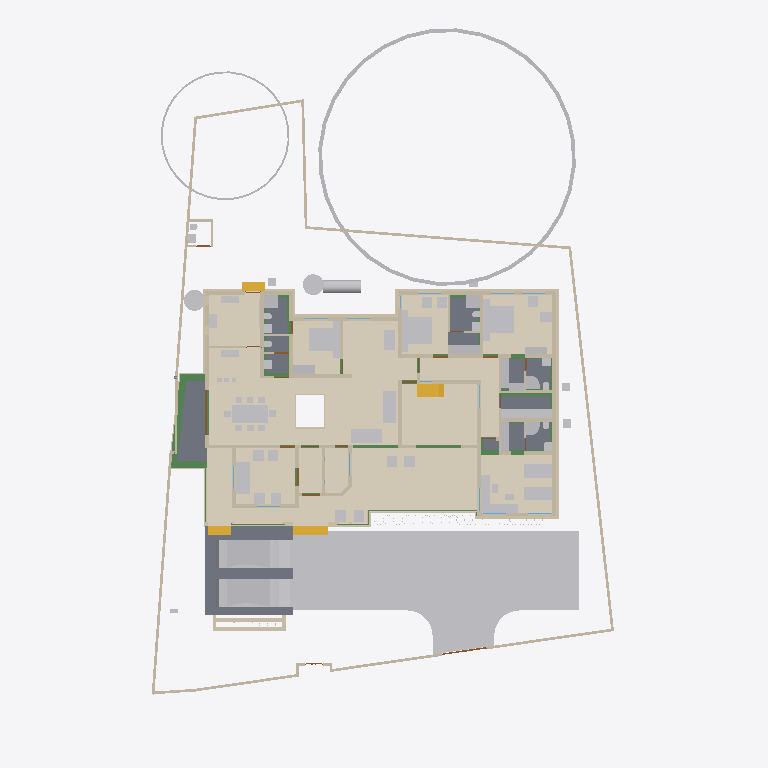
Plan cut of the same IFC building model at storey 'Plumbing' (level 0.00 m, cut at 1.40 m), seen from above with north up, elements coloured by IFC class: 82 other elements (light grey), 80 walls (beige), 23 beams (green), 14 coverings (cream), 9 slabs (grey), 4 stair flights (yellow), 4 doors (brown). Cut surfaces are drawn darker.
Extent 31.1 m × 47.6 m × 17.0 m (x, y, z). Storeys (9): Footing at -0.87 m; 00 at 0.00 m; Verandah at 0.00 m; Plumbing at 0.00 m; GF at 0.45 m; GFLintel at 2.55 m; FF at 3.45 m; GF-E at 3.45 m; FFtop at 5.70 m. Elements (790): 269 IfcWall, 192 IfcBeam, 62 IfcFurniture, 44 IfcColumn, 31 IfcWindow, 29 IfcGeographicElement, 27 IfcDoor, 22 IfcSlab, 18 IfcSanitaryTerminal, 16 IfcCovering, 12 IfcElectricAppliance, 11 IfcEarthworksFill.

HEADER;
FILE_DESCRIPTION(('ViewDefinition[DesignTransferView]'),'2;1');
FILE_NAME('Sreekesh.ifc','2025-06-25T13:10:52+05:30',(),(),'IfcOpenShell 0.8.3-alpha250613','Bonsai 0.8.3-alpha250613-9b8357c','Nobody');
FILE_SCHEMA(('IFC4X3'));
ENDSEC;
DATA;
#1=IFCPROJECT('0aPvmvJuf5owphcfiKWAsN',$,'My Project',$,$,$,$,(#14,#26),#9);
#30=IFCSITE('3jTVXq97zE2OZTfzZH9iYT',$,'My Site',$,$,#53,$,$,$,$,$,$,$,$);
#211744=IFCSITE('2pH2ecD1v9bgK8psTEcl$_',$,'Site',$,$,#211760,#211754,$,$,$,$,$,$,$);
#36=IFCBUILDING('3Bt1MypEf4fuqFfshm9kTs',$,'My Building',$,$,#59,$,$,$,$,$,$);
#333137=IFCBUILDING('2u05Cn$TD6OPdaLJzvNsxO',$,'GFWall',$,$,#333157,$,$,$,$,$,$);
#339211=IFCBUILDING('002Xt49mzDahM74jmffgUi',$,'GF-P',$,$,#339231,$,$,$,$,$,$);
#42=IFCBUILDINGSTOREY('3Yt8GBe1vE1Byt_$JKaQnQ',$,'GF',$,$,#7313,$,$,$,$);
#8023=IFCBUILDINGSTOREY('3LNq90aff4Xhn4xfthWyFx',$,'00',$,$,#8039,$,$,$,$);
#71986=IFCBUILDINGSTOREY('1ZF$IMkzjA5efl8XVVA8ry',$,'FFtop',$,$,#72046,$,$,$,$);
#72129=IFCBUILDINGSTOREY('1Nt2vvvNTB5u0X$NIke4ti',$,'GFLintel',$,$,#280967,$,$,$,$);
#83382=IFCBUILDINGSTOREY('2do7yjy$r1eOSN7_GxsK9f',$,'FF',$,$,#83409,$,$,$,$);
#301077=IFCBUILDINGSTOREY('1n3LFyF6X708Cvo1r86gbR',$,'Footing',$,$,#301097,$,$,$,$);
#340744=IFCBUILDINGSTOREY('0$aAKYJlj1sB8ELKRxTL7n',$,'GF-E',$,$,#340770,$,$,$,$);
#360055=IFCBUILDINGSTOREY('2kU8qRmBnF7foRmD37T33I',$,'Verandah',$,$,#360071,$,$,$,$);
#367233=IFCBUILDINGSTOREY('3r39yX7tr10xAjP1zlM9FN',$,'Plumbing',$,$,#367249,$,$,$,$);
#363541=IFCCOURSE('0hYJyXEsXANxqeScN2ddTn',$,'Course',$,$,#364727,#363556,$,$);
#330851=IFCCOVERING('3kms8ObvT2A83v6EkiQCtZ',$,'Covering',$,$,#332110,#330862,$,$);
#345031=IFCCOVERING('3RPlCoLTXEkg2LQ5VmhLHT',$,'Covering',$,$,#361378,#345042,$,$);
#339298=IFCCOVERING('0RcNbxwC1BPO6vPsSe5hv0',$,'Covering',$,$,#339326,#339309,$,$);
#189038=IFCSLAB('2JYu6QrLL0QvzbDq4KPxbf',$,'Slab',$,$,#189091,#189049,$,$);
#158109=IFCGEOGRAPHICELEMENT('1ICn9VC11DLu$jSeyjW6na',$,'GeographicElement',$,$,#159277,#158141,$,$);
#339327=IFCCOVERING('2gdKm_COPCGQt2$pqnEIyy',$,'Covering',$,$,#339363,#339338,$,$);
#344009=IFCCOVERING('2wUE701ff3ZBcv_UhuFthK',$,'Covering',$,$,#344035,#344020,$,$);
#344036=IFCCOVERING('0d2zgKDdP8dwFGBu$GD38F',$,'Covering',$,$,#344995,#344047,$,$);
#343848=IFCCOVERING('0UuWKOFoDDYvmplRYi7h7d',$,'Covering',$,$,#343876,#343859,$,$);
#70155=IFCVEHICLE('3fs_92XJnE9xh12t4cEAUA',$,'Vehicle',$,$,#189081,#70187,$,$);
#146729=IFCVEHICLE('0zRPRsukT96P6cuFPGiKs1',$,'Vehicle',$,$,#189086,#146742,$,$);
#330794=IFCSLAB('2m4RWmARb8ng3Ygm017ww6',$,'Slab',$,$,#332135,#330805,$,$);
#343982=IFCCOVERING('3pEdpTjbjFLQ$oJNw_068r',$,'Covering',$,$,#344008,#343993,$,$);
#343931=IFCCOVERING('0kYX189Jf7CBGn9ceIdHnd',$,'Covering',$,$,#343981,#343942,$,$);
#330623=IFCSLAB('2hl_cfSjf0sAYKs4IehkNU',$,'Slab',$,$,#330653,#330634,$,$);
#330566=IFCSLAB('1KV5e4N_LAjfJ$UL2nwl3p',$,'Slab',$,$,#332115,#330577,$,$);
#66022=IFCWALL('2FUeR5sFb9uwjJGdeVWABU',$,'Wall',$,$,#212658,#66028,$,$);
#343877=IFCCOVERING('3Wi1uDf0TEzBEG7DUo_LFE',$,'Covering',$,$,#343903,#343888,$,$);
#330504=IFCSLAB('03xIm3ukzAoQYSdD2H4JTp',$,'Slab',$,$,#330534,#330515,$,$);
#343904=IFCCOVERING('2DZod39rv4RxPbk5$8U$JL',$,'Covering',$,$,#344990,#343915,$,$);
#90359=IFCWALL('3p_Mlr$7n7WPwtZxEevqS4',$,'Wall',$,$,#333323,#90370,$,$);
#35081=IFCFURNITURE('24hcVyXrH4tf35GE4proyw',$,'Furniture',$,$,#355898,#35113,$,$);
#330654=IFCSLAB('0zeqns1fb6GQhZZBUNJUl9',$,'Slab',$,$,#332120,#330665,$,$);
#40270=IFCFURNITURE('1aP3zeWsL0ZQXEuRipuWXs',$,'Furniture',$,$,#355903,#40283,$,$);
#158156=IFCGEOGRAPHICELEMENT('2JlHSkVhjCZPlJyc1W8A6K',$,'GeographicElement',$,$,#159282,#158188,$,$);
#76812=IFCFURNITURE('0TjK6ZDxX03eSWHk61hTjB',$,'Furniture',$,$,#355958,#87231,$,$);
#65997=IFCWALL('1DC2$ngnnDR8Q9h6mAR0js',$,'Wall',$,$,#345521,#66003,$,$);
#309133=IFCWALL('2VcyNDgMn9VgDTDYN_$YR$',$,'Wall',$,$,#315096,#309144,$,$);
#285749=IFCWALL('23M4dZECv7RPP4RWKkyrhY',$,'Wall.082',$,$,#286025,#285760,$,$);
#330680=IFCSLAB('2fqwCXX4D8Vwt6ELtzQYwL',$,'Slab',$,$,#332125,#330691,$,$);
#338796=IFCFURNITURE('36fJsTb99Eyh2vWH1pKTwS',$,'Furniture',$,$,#353340,#338805,$,$);
#222195=IFCWALL('2ixJvC9dH599amejUM2w6G',$,'Wall',$,$,#293165,#222215,$,$);
#356144=IFCCOVERING('1zMDy9b99F78g0pPFmqkhi',$,'Covering',$,$,#356212,#356160,$,$);
#3067=IFCWALL('3GZ$skLXf6OgGR8mfLciD_',$,'Wall',$,$,#333298,#3073,$,$);
#367943=IFCTANK('0zlhS4RPL7lRfPwGcdKWnU',$,'Tank',$,$,#367957,#367966,$,$);
#3520=IFCWALL('1kfIyPN_b4JPSDED46DDvv',$,'Wall',$,$,#333253,#3526,$,$);
#332270=IFCBEAM('2xaS$r06b4vf3tMS9n7DUs',$,'Beam',$,$,#360247,#332289,$,$);
#209390=IFCFURNITURE('1qta$LkA5AceF3Xp8O0QAN',$,'Furniture',$,$,#356023,#209402,$,$);
#119695=IFCFURNITURE('0QVhsRe3v2xh1mazg7g3pY',$,'Furniture',$,$,#355923,#119726,$,$);
#33203=IFCFURNITURE('17qZxJfnjAUwxgeyWuttn3',$,'Furniture',$,$,#355913,#33235,$,$);
#2872=IFCWALL('0VICnwrYLCM9IhHcjSiD9g',$,'Wall',$,$,#333268,#2879,$,$);
#33248=IFCFURNITURE('2bin7WsULDjPeLfYKRFVAv',$,'Furniture',$,$,#355918,#33261,$,$);
#40382=IFCFURNITURE('3pKgwG2ITCbQ1PcX8XbhFK',$,'Furniture',$,$,#355908,#40414,$,$);
#18348=IFCWALL('1c7n2BYDr8yh53xvaRXxqS',$,'Wall',$,$,#333238,#18359,$,$);
#40437=IFCFURNITURE('0T3ErBLYfCbANjLJsek21j',$,'Furniture.012',$,$,#355938,#40450,$,$);
#356625=IFCSTAIRFLIGHT('11NzQP0GP46gGH8bKAxyP$',$,'StairFlight',$,$,#356713,#356634,$,13,12,0.176923073255099,0.100000001490116,.STRAIGHT.);
#226167=IFCWALL('1JVywoPUH41xuuLQv_Mf23',$,'Wall.082',$,$,#226244,#226178,$,$);
#344882=IFCWASTETERMINAL('0v1hqfc$r1$wf5R2fPkqwY',$,'WasteTerminal',$,$,#345030,#344893,$,$);
#344854=IFCWASTETERMINAL('3h7h8u_I98lOH4BWXVcUCV',$,'WasteTerminal',$,$,#345025,#344866,$,$);
#322593=IFCBEAM('0JThVjgLz2c8tnzX3fx6cE',$,'Beam',$,$,#323689,#322604,$,$);
#345472=IFCWALL('0yhntx_XHBtOwqFxJIUy0e',$,'Wall.082',$,$,#345566,#345483,$,$);
#356399=IFCCOVERING('2Adp7p7Vr1eu_pEkAkRGdd',$,'Covering',$,$,#356451,#356433,$,$);
#2959=IFCWALL('3OEI3BHmD4XPtrMwXvI884',$,'Wall',$,$,#333218,#2970,$,$);
#309107=IFCWALL('01iQiyD9jF981ZNgDvXuAr',$,'Wall',$,$,#315514,#309118,$,$);
#41614=IFCSTAIRFLIGHT('3mjK21MVj5Wxp88atmNL9l',$,'StairFlight',$,$,#143920,#41646,$,2,1,0.150000005960464,0.25,.STRAIGHT.);
#308639=IFCWALL('0UYp14YpP1MAW0yCb4nw87',$,'Wall',$,$,#315836,#308650,$,$);
#286840=IFCFURNITURE('2gS_n6rBD4phTUvATNAFvz',$,'Furniture',$,$,#356123,#286851,$,$);
#286754=IFCFURNITURE('0CTrKXjzT4nwS33fIVpOOp',$,'Furniture',$,$,#356128,#286765,$,$);
#65947=IFCWALL('08s$eE7qfC1vtHJbeTdsNK',$,'Wall',$,$,#211965,#65953,$,$);
#18042=IFCWALL('3bhXUDB39FaPZW_NASdZlT',$,'Wall',$,$,#333503,#18053,$,$);
#18016=IFCWALL('2qNYwIywzDnw0eOADeB3_0',$,'Wall',$,$,#333363,#18027,$,$);
#65878=IFCWALL('1RxXXtAKb3$uqm3spal5Ab',$,'Wall.049',$,$,#212025,#65884,$,$);
#110356=IFCWALL('3Jc2L501zCIf2lBfrewdbK',$,'Wall',$,$,#292962,#110367,$,$);
#51371=IFCFURNITURE('0yYwZAg3jFQvkxBxQ0MGp1',$,'Furniture',$,$,#355948,#73713,$,$);
#101757=IFCWALL('3Re5U6AfH5hRjhCU8HzlUQ',$,'Wall',$,$,#149415,#101777,$,$);
#18525=IFCWALL('2nl9frQ2v9fwHEG6jroVG1',$,'Wall',$,$,#333413,#18536,$,$);
#18672=IFCWALL('0s5YaOi8jF58ocUKtzFB68',$,'Wall',$,$,#333183,#18683,$,$);
#8133=IFCWALL('2NV9tTUID8IOq7fV7oI$I_',$,'Wall',$,$,#149410,#8144,$,$);
#18392=IFCWALL('2Hkjxieqv1Fue5ySQ6NeWL',$,'Wall',$,$,#333293,#18403,$,$);
#73976=IFCFURNITURE('0_rDbuDo58VxsMmqMXWGXl',$,'Furniture',$,$,#355953,#73989,$,$);
#18646=IFCWALL('20GHUXbGDFDBHE5XphavUy',$,'Wall',$,$,#333423,#18657,$,$);
#309185=IFCWALL('1RTxTTrCL8QeAofqzjoycv',$,'Wall',$,$,#314935,#309196,$,$);
#18194=IFCWALL('1AbV9w0nLBfPekv$ii5eki',$,'Wall',$,$,#333348,#18205,$,$);
#51281=IFCFURNITURE('055N_$xmX9ZQbc0CYFtvE3',$,'Furniture',$,$,#355943,#73671,$,$);
#327920=IFCBEAM('1u9voof95Cp8BkjJqPE6_U',$,'Beam',$,$,#360277,#327939,$,$);
#4130=IFCWALL('1AvIXg7ED1P9NhJbZDV_E1',$,'Wall',$,$,#333378,#4141,$,$);
#4009=IFCWALL('2lHSG51rHEfeNsY_Rnf304',$,'Wall',$,$,#333173,#4020,$,$);
#41688=IFCSTAIRFLIGHT('0VcD2gJAfBIuw$lMxDzKKO',$,'StairFlight',$,$,#283276,#118718,$,2,1,0.150000005960464,0.25,.STRAIGHT.);
#79990=IFCSTAIRFLIGHT('1DnY2XVefC_QhnIFzju6yh',$,'StairFlight',$,$,#80105,#148959,$,$,$,$,$,$);
#4072=IFCWALL('0Y3rN168r7Jxb0OqetfU7X',$,'Wall',$,$,#333448,#4083,$,$);
#356323=IFCCOVERING('0Kr30ECcLEcfNCKSKvTgbF',$,'Covering',$,$,#356393,#356375,$,$);
#205023=IFCWALL('2UCXlaZiz9gRZ4iLCU3mzL',$,'Wall',$,$,#333473,#205034,$,$);
#78352=IFCFURNITURE('3keQdM9i5FJ9JBwmsM_Qg3',$,'Furniture',$,$,#355933,#286314,$,$);
#285691=IFCWALL('3FXX66X1H7gQUhINB1ZqHj',$,'Wall.082',$,$,#285831,#285702,$,$);
#322219=IFCBEAM('0SNQ61idv8nAn9s$w1aH4x',$,'Beam',$,$,#322295,#322230,$,$);
#18588=IFCWALL('0dH3P3qYrCC8jvNsEw9m9T',$,'Wall',$,$,#333478,#18599,$,$);
#50229=IFCSANITARYTERMINAL('1fOwUzmtv9afxOsUQO0pB7',$,'SanitaryTerminal',$,$,#51448,#50242,$,$);
#52186=IFCSANITARYTERMINAL('31xwdd6k9ESw7YnQ1LspId',$,'SanitaryTerminal',$,$,#52351,#52199,$,$);
#3151=IFCWALL('2frHB1bR9FtP23RXamn7Ko',$,'Wall',$,$,#333488,#3162,$,$);
#4193=IFCWALL('1S26G2gIX1gA7ikyBlvCVo',$,'Wall',$,$,#333513,#4204,$,$);
#322340=IFCBEAM('3$k90v2JXBwOG_BKNDj5UO',$,'Beam',$,$,#324461,#322351,$,$);
#24001=IFCWALL('3hphgpD2b28xqT53FPskSj',$,'Wall',$,$,#333408,#24012,$,$);
#51057=IFCSANITARYTERMINAL('1TZeRF9t54uwS6h95ZvvLS',$,'SanitaryTerminal',$,$,#206007,#109527,$,$);
#106041=IFCSANITARYTERMINAL('3sA1eoE299ufpxJw1HaYmz',$,'SanitaryTerminal',$,$,#106132,#109542,$,$);
#23938=IFCWALL('0ZZEq2syzEPfO9qD2AQWDv',$,'Wall',$,$,#333523,#23949,$,$);
#80282=IFCFURNITURE('3InpbPAMj2MBzrSOMYlvHV',$,'Furniture',$,$,#355928,#286215,$,$);
#327954=IFCBEAM('0sP03oSW15$QcfoTPLiBso',$,'Beam',$,$,#360297,#327973,$,$);
#321351=IFCBEAM('1002koZ$TEXecTxtQvSjVq',$,'Beam',$,$,#321418,#321362,$,$);
#309159=IFCWALL('1V_dIHu1r0A9eGkskasoOA',$,'Wall',$,$,#316323,#309170,$,$);
#308743=IFCWALL('3Tnn_JHV999eTqU$lk38Gu',$,'Wall',$,$,#316036,#308754,$,$);
#4400=IFCWALL('2EfOldwLX0nA3x6s$146tT',$,'Wall',$,$,#333193,#4411,$,$);
#34206=IFCFURNITURE('0Tjm9jror8bPxG689sHAj8',$,'Furniture',$,$,#356038,#147188,$,$);
#16913=IFCWALL('3FSYpd1tn9SgCqZ8sPMfkT',$,'Wall',$,$,#333223,#16924,$,$);
#321451=IFCBEAM('3708yRWgLANO$UXD9FgLFU',$,'Beam',$,$,#321653,#321462,$,$);
#339260=IFCSANITARYTERMINAL('22ts_fh1nCU9faEipitUCJ',$,'SanitaryTerminal',$,$,#356456,#339273,$,$);
#119648=IFCFURNITURE('1JYWbcuBf30ORcWZXivos0',$,'Furniture',$,$,#356028,#147144,$,$);
#35844=IFCFURNITURE('18HlnwBc9DnAvKFnG7c4d9',$,'Furniture',$,$,#356048,#147232,$,$);
#119601=IFCFURNITURE('3zxgQVx3X9e9K7Uitk4v3$',$,'Furniture',$,$,#356063,#147298,$,$);
#34232=IFCFURNITURE('0VTCb1Evn558OH68N69Eaz',$,'Furniture',$,$,#356043,#147210,$,$);
#35870=IFCFURNITURE('0zixzxSUv7NBPjkhBn6BwL',$,'Furniture',$,$,#356053,#147254,$,$);
#73868=IFCFURNITURE('0sWiAZchD9CQr_lkdFZUTW',$,'Furniture',$,$,#356133,#352126,$,$);
#109955=IFCWALL('0m53cJKujAOwiy8OxGf4Uf',$,'Wall',$,$,#212433,#109966,$,$);
#18431=IFCWALL('0_Fa$t1jbFZejYJKQtXQPU',$,'Wall',$,$,#334104,#18442,$,$);
#34185=IFCFURNITURE('2BE9a6LpL91PCj4_J$x9Rr',$,'Furniture',$,$,#356033,#147166,$,$);
#35896=IFCFURNITURE('076SYXiXP7jhnOyre$gCoP',$,'Furniture',$,$,#356058,#147276,$,$);
#147480=IFCFURNITURE('00YQdIzvr0bv6uDTc6vlmO',$,'Furniture',$,$,#356073,#147493,$,$);
#119627=IFCFURNITURE('0dDpUaa6nCsfvkcRPls5fd',$,'Furniture',$,$,#356068,#147320,$,$);
#222753=IFCFURNITURE('3mJ1p$bc56UALxWDJNN0rm',$,'Furniture',$,$,#356078,#222766,$,$);
#222781=IFCFURNITURE('0v7OEyCvr39hZF6L_IZlKk',$,'Furniture',$,$,#356083,#222794,$,$);
#233035=IFCFURNITURE('2H$5BrOv18cvst8X4y554L',$,'Furniture',$,$,#356088,#233048,$,$);
#233068=IFCFURNITURE('2s9hVLrcDA5wvNZJTkkoKg',$,'Furniture',$,$,#356093,#233081,$,$);
#93900=IFCBEAM('0gdpNefCnB7wAvxTxiZvHd',$,'Beam',$,$,#285184,#93911,$,$);
#329035=IFCWALL('2$n50xrj53zPnnhI4Jq0HX',$,'Wall',$,$,#360082,#329055,$,$);
#120632=IFCWALL('2Lqjpf9Aj0Vh1iBvOWYUCR',$,'Wall',$,$,#333458,#120643,$,$);
#323590=IFCBEAM('2KvW8IAv97GwnpIknpGcni',$,'Beam',$,$,#323799,#323601,$,$);
#24504=IFCWALL('2_1GARUmnBv8h1fVKiMUG8',$,'Wall',$,$,#342956,#24515,$,$);
#324042=IFCBEAM('3ga4rtxNr4kAohXQ6w7gaj',$,'Beam',$,$,#324091,#324053,$,$);
#26789=IFCDOOR('3HF$fS8tX7kw4y81dHWRkr',$,'Door',$,$,#340243,#26820,$,$,$,$,$,$);
#23640=IFCWALL('0_SaQ7wpHF8PQbZNvLqwvm',$,'Wall',$,$,#342961,#23651,$,$);
#23777=IFCWALL('1ASg6knUz7cALk6Wf7iLsx',$,'Wall',$,$,#333483,#23788,$,$);
#308535=IFCWALL('1uDvQF6MrF2xTGN_X2nfwO',$,'Wall',$,$,#317173,#308546,$,$);
#355401=IFCFURNITURE('1ZMS8SRrzDlwZAJNK6Cc1b',$,'Furniture',$,$,#356098,#355415,$,$);
#116908=IFCWALL('1k3YgD4uj5vPZWbPgSVuxU',$,'Wall.049',$,$,#212306,#116919,$,$);
#4589=IFCWALL('3bxDDefdT5ye1dowu7JjI8',$,'Wall',$,$,#342991,#4600,$,$);
#4251=IFCWALL('0Bt3ZVIAf4Xxxu9dLd3uEo',$,'Wall',$,$,#333208,#4262,$,$);
#51397=IFCSANITARYTERMINAL('3twKXpJgX3DQcQMUJPSheZ',$,'SanitaryTerminal',$,$,#105095,#51410,$,$);
#51423=IFCSANITARYTERMINAL('18z7FcoXnDNBlGLHlFK4nn',$,'SanitaryTerminal',$,$,#52346,#51436,$,$);
#52207=IFCSANITARYTERMINAL('1n5C8zUKXDff8l5gxkv8r8',$,'SanitaryTerminal',$,$,#353385,#52220,$,$);
#52306=IFCSANITARYTERMINAL('2gt_GNNGfB4AgAa5J8C0HU',$,'SanitaryTerminal',$,$,#52361,#52319,$,$);
#117772=IFCSANITARYTERMINAL('1rHEL7fvD0LBOSYwTPUW$U',$,'SanitaryTerminal',$,$,#212678,#117785,$,$);
#344957=IFCDISTRIBUTIONCHAMBERELEMENT('0oEpjQHxH1QAA_Te2ccyVt',$,'DistributionChamberElement',$,$,#345820,#344965,$,$);
#51158=IFCSANITARYTERMINAL('3QJcMKfmH65Aqe43mag0dZ',$,'SanitaryTerminal',$,$,#206002,#51190,$,$);
#323821=IFCBEAM('1t67V$RoL7uxUKYWHLvP$f',$,'Beam',$,$,#324332,#323832,$,$);
#116735=IFCDOOR('1dZUIR_mr60wAZddeiCYTI',$,'Door',$,$,#281598,#116767,$,1.79999995231628,3.0,$,$,$);
#117253=IFCWALL('2NQIKohcDAsQMbNSTdACJd',$,'Wall.049',$,$,#212331,#117264,$,$);
#205235=IFCWALL('0j$uZz88bBJw4YgnSugDAy',$,'Wall',$,$,#342936,#205266,$,$);
#355532=IFCFURNITURE('2ixD7L4W9Bx8pq5JDxu0EW',$,'Furniture',$,$,#356108,#355546,$,$);
#344928=IFCDISTRIBUTIONCHAMBERELEMENT('1vqvtC3CfC5Q3QhVXRqGv7',$,'DistributionChamberElement',$,$,#345810,#344937,$,$);
#344971=IFCDISTRIBUTIONCHAMBERELEMENT('3VcK8sIRD7wR7b2vz8aPfU',$,'DistributionChamberElement',$,$,#345825,#344979,$,$);
#317730=IFCBEAM('2mrV8yaEnDUe8ggogRJUJt',$,'Beam',$,$,#323710,#317737,$,$);
#339232=IFCSANITARYTERMINAL('3sMlINjg19XfXurJ13QGTZ',$,'SanitaryTerminal',$,$,#356222,#339242,$,$);
#331509=IFCWALL('3ez4pW9ibDPBlEk3qWkAU7',$,'Wall',$,$,#360187,#331529,$,$);
#332304=IFCWALL('0ZmojOdCnDxP$iDjWVcZ2G',$,'Wall',$,$,#360087,#332324,$,$);
#328429=IFCWALL('2kbqNKfzvEQ9JHWg3KnlRz',$,'Wall',$,$,#360107,#328449,$,$);
#87074=IFCFURNITURE('30UJjqf1X57hbrPqq67ADj',$,'Furniture',$,$,#355978,#87087,$,$);
#96530=IFCBEAM('074gpqyLr9$vd9aSHSci_M',$,'Beam',$,$,#149012,#96541,$,$);
#223622=IFCFURNITURE('3Mj6kQPeL3benu$6YWXeSq',$,'Furniture',$,$,#356013,#223654,$,$);
#223714=IFCFURNITURE('39rQzUohb9SQ7Lp0WcnNlZ',$,'Furniture',$,$,#356018,#223727,$,$);
#72992=IFCWALL('0nKeLZCI54WeIG0cLfl1fW',$,'Wall',$,$,#291617,#73003,$,$);
#96485=IFCBEAM('28BEpp1Uf12OsJWEpQ34DU',$,'Beam',$,$,#283251,#96496,$,$);
#107479=IFCWALL('3KZ4OolNX49g0qDQdB_093',$,'Wall',$,$,#292929,#107499,$,$);
#308821=IFCWALL('1i1s3DTsXFIxiXVYQrmqhu',$,'Wall',$,$,#317395,#308832,$,$);
#323884=IFCBEAM('3lhJIqjUHFKPqemc2JHxqi',$,'Beam',$,$,#323933,#323895,$,$);
#22728=IFCWALL('0eBbQlH7v64usfOLZyJNbw',$,'Wall',$,$,#342941,#22739,$,$);
#87048=IFCFURNITURE('3SbcOvQD51GhDFdMrfJy7o',$,'Furniture',$,$,#355973,#87061,$,$);
#87095=IFCFURNITURE('2nTbUK8Q9CwehFexi7HpJk',$,'Furniture',$,$,#355983,#87108,$,$);
#87116=IFCFURNITURE('1K5CC3v$51_RkeRHCfWF1K',$,'Furniture',$,$,#355988,#87129,$,$);
#339095=IFCFURNITURE('1SPekBDGb9TA4zHgq_4Ldn',$,'Furniture',$,$,#339120,#339108,$,$);
#23702=IFCWALL('3vhPPX9TvFw8zHVZM78jVj',$,'Wall',$,$,#342931,#23713,$,$);
#87027=IFCFURNITURE('3Mt86jJJP8ieSvneq7zau6',$,'Furniture',$,$,#355968,#87040,$,$);
#72748=IFCWALL('1UbR72eUH7cw3XKVuvBX9f',$,'Wall',$,$,#282393,#72759,$,$);
#320745=IFCBEAM('3QKYyvE2D249bj17yoTvJ3',$,'Beam',$,$,#321028,#320756,$,$);
#107612=IFCWALL('1wbyz7uCHF0uVxGjaI6PCG',$,'Wall',$,$,#291943,#107632,$,$);
#52254=IFCSANITARYTERMINAL('0CLxKRUfL0sefcecWCHHyo',$,'SanitaryTerminal',$,$,#52279,#52267,$,$);
#117002=IFCWALL('2_YAAq8JL4QhCYm3Y6yZZ5',$,'Wall.049',$,$,#212688,#117013,$,$);
#120002=IFCSANITARYTERMINAL('3dUWqEl719YfR1YH8rxBLs',$,'SanitaryTerminal',$,$,#120304,#120015,$,$);
#4282=IFCWALL('3LtaSWCE92ufRXUd3DO8_e',$,'Wall',$,$,#333358,#4293,$,$);
#110674=IFCWALL('1a_hfYQo5DRgtEum677ZGl',$,'Wall',$,$,#292365,#110685,$,$);
#50991=IFCSANITARYTERMINAL('0GB2bgiOH15uJz6S3YOFE7',$,'SanitaryTerminal',$,$,#74710,#51023,$,$);
#52228=IFCSANITARYTERMINAL('1HsJyymzXExxrUKgJyfWOJ',$,'SanitaryTerminal',$,$,#52253,#52241,$,$);
#107142=IFCSLAB('2X2MSE$PfAlPCABr99DsiG',$,'Slab',$,$,#149395,#107153,$,$);
#328180=IFCWALL('0ABhG_1I127Plb3g$lDZDb',$,'Wall',$,$,#360097,#328200,$,$);
#86967=IFCFURNITURE('2XUZmvobvC1gsAzioRJWb7',$,'Furniture',$,$,#355963,#86999,$,$);
#107115=IFCSLAB('2WfKfjDrX2bAvlVSkqt8hs',$,'Slab',$,$,#149390,#107130,$,$);
#117751=IFCSANITARYTERMINAL('0I1RpesKn5LAdjIspjhNBh',$,'SanitaryTerminal',$,$,#212673,#117764,$,$);
#283125=IFCWALL('1ThztmO4DFMRf43v$jklMQ',$,'Wall',$,$,#292675,#283136,$,$);
#142855=IFCWALL('3He7Itb7P9dxU082DYUy3x',$,'Wall',$,$,#333438,#142866,$,$);
#339022=IFCFURNITURE('1aC5$UEB9AcPnvMgV959KC',$,'Furniture',$,$,#353360,#339035,$,$);
#339121=IFCFURNITURE('02ETGH2AbEGReJyELOLBO1',$,'Furniture',$,$,#339165,#339134,$,$);
#204966=IFCWALL('0KSnhwWa5EOP3oKtdx_S0h',$,'Wall',$,$,#342971,#204977,$,$);
#355323=IFCFURNITURE('2QBHla5wDENPk0tdrtgV4d',$,'Furniture',$,$,#355390,#355336,$,$);
#355344=IFCFURNITURE('2DMjf8i4PCAxgNjs0V5vge',$,'Furniture',$,$,#355395,#355357,$,$);
#355365=IFCFURNITURE('3ec0A5kG9CKQ559RQhr0JA',$,'Furniture',$,$,#355400,#355378,$,$);
#282433=IFCWALL('1iQBdd0pj7x8XRK7H7syja',$,'Wall',$,$,#292868,#282444,$,$);
#344943=IFCDISTRIBUTIONCHAMBERELEMENT('19F91Q9CbEHf5vxAzZGpDM',$,'DistributionChamberElement',$,$,#345815,#344951,$,$);
#51036=IFCSANITARYTERMINAL('1oYJZEuYn6UPxzZKY4nwwf',$,'SanitaryTerminal',$,$,#205997,#51049,$,$);
#317971=IFCBEAM('3QnKOgsZLCYeMSf9MWwdTD',$,'Beam',$,$,#321450,#317982,$,$);
#322008=IFCBEAM('0cjKE21gf8qxRrw7wAHSUd',$,'Beam',$,$,#322218,#322019,$,$);
#323406=IFCBEAM('0XzlAaFKP1Qfq62BuIXqcY',$,'Beam',$,$,#326607,#323417,$,$);
#339048=IFCFURNITURE('1V48D9FGT8Xx1pSKlOl1cX',$,'Furniture',$,$,#353365,#339061,$,$);
#355245=IFCFURNITURE('0kGlwEbNv7Kf1F6tn07ou7',$,'Furniture',$,$,#355312,#355258,$,$);
ENDSEC;
